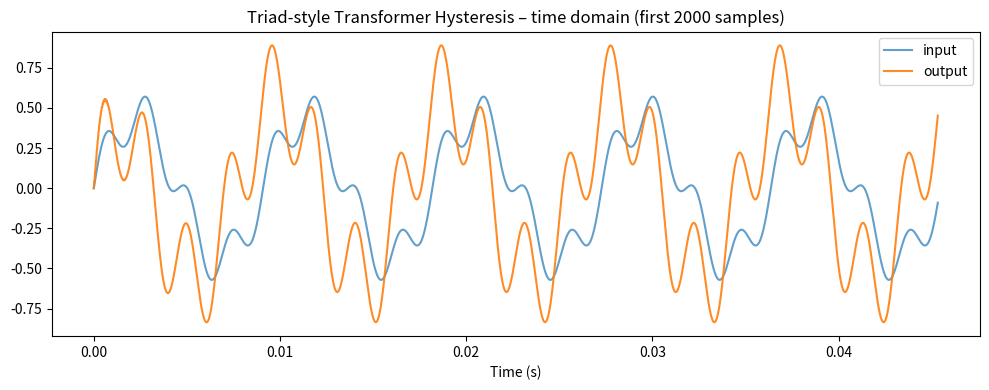

Write Python code to recreate this figure.
#!/usr/bin/env python3
"""
Reference implementation of the Triad-style DI transformer hysteresis model.

Used for offline testing, coefficient exploration and harmonic analysis.
"""

import numpy as np
from scipy.io import wavfile
from scipy.signal import get_window
import matplotlib
matplotlib.use("Agg")
import matplotlib.pyplot as plt


class TransformerHysteresis:
    def __init__(self, sample_rate=44100.0):
        self.sr = float(sample_rate)
        self.reset()
        self.set_drive(0.55)

    def reset(self):
        self.m = 0.0
        self.prev_H = 0.0
        self.pre_state = 0.0
        self.post_state = 0.0
        self.dc_state = 0.0

    def set_drive(self, drive01: float):
        self.drive = float(np.clip(drive01, 0.0, 1.0))
        self.beta  = 1.7 + 2.3 * self.drive
        self.alpha = 0.20 + 0.22 * self.drive
        self.gamma = 0.06 + 0.14 * self.drive
        self.k     = 0.30 + 0.85 * self.drive

        freq = 180.0
        w = 2.0 * np.pi * freq / self.sr
        self.pre_coeff = np.exp(-w)
        self.post_coeff = self.pre_coeff

    def process_sample(self, x: float) -> float:
        # DC blocker
        self.dc_state += 0.995 * (x - self.dc_state)
        inp = x - self.dc_state

        driven = inp * (0.7 + 1.6 * self.drive)

        # pre-emphasis
        pre = driven + self.pre_coeff * self.pre_state
        self.pre_state = pre

        H = pre
        delta_H = H - self.prev_H

        target = np.tanh(self.beta * H)
        self.m += self.alpha * (target - self.m) + self.gamma * delta_H
        self.m = np.clip(self.m, -1.8, 1.8)

        nonlinear = H + self.k * self.m
        self.prev_H = H

        # de-emphasis
        post = nonlinear - self.post_coeff * self.post_state
        self.post_state = post

        return post

    def process_block(self, x: np.ndarray) -> np.ndarray:
        y = np.zeros_like(x)
        for i, sample in enumerate(x):
            y[i] = self.process_sample(float(sample))
        return y


def main():
    sr = 44100
    duration = 1.5
    t = np.arange(int(sr * duration)) / sr

    # test signal: 110 Hz sine (low enough to show weight) + a little 440 Hz
    x = 0.45 * np.sin(2 * np.pi * 110 * t) + 0.15 * np.sin(2 * np.pi * 440 * t)

    model = TransformerHysteresis(sr)
    model.set_drive(0.65)
    y = model.process_block(x)

    # normalise for listening
    y = y / (np.max(np.abs(y)) + 1e-12) * 0.89

    wavfile.write("transformer_hysteresis_test.wav", sr, (y * 32767).astype(np.int16))
    print("Wrote transformer_hysteresis_test.wav")

    # simple harmonic snapshot on a steady portion
    start = int(0.4 * sr)
    segment = y[start:start + 4096]
    window = get_window("hann", len(segment))
    spectrum = np.abs(np.fft.rfft(segment * window))
    freqs = np.fft.rfftfreq(len(segment), 1.0 / sr)

    # find peaks around 110, 330, 550 Hz etc.
    def level_at(f0):
        idx = np.argmin(np.abs(freqs - f0))
        return 20 * np.log10(spectrum[idx] + 1e-12)

    print("\nApproximate harmonic levels (dB re fundamental):")
    fund = level_at(110)
    for n, name in [(1, "1st"), (3, "3rd"), (5, "5th"), (2, "2nd"), (4, "4th")]:
        print(f"  {name:4s} ({n*110:5.0f} Hz): {level_at(n*110) - fund:6.1f} dB")

    # quick plot
    plt.figure(figsize=(10, 4))
    plt.plot(t[:2000], x[:2000], label="input", alpha=0.7)
    plt.plot(t[:2000], y[:2000], label="output", alpha=0.9)
    plt.title("Triad-style Transformer Hysteresis – time domain (first 2000 samples)")
    plt.xlabel("Time (s)")
    plt.legend()
    plt.tight_layout()
    plt.savefig("time_domain.png", dpi=120)
    print("Wrote time_domain.png")


if __name__ == "__main__":
    main()
